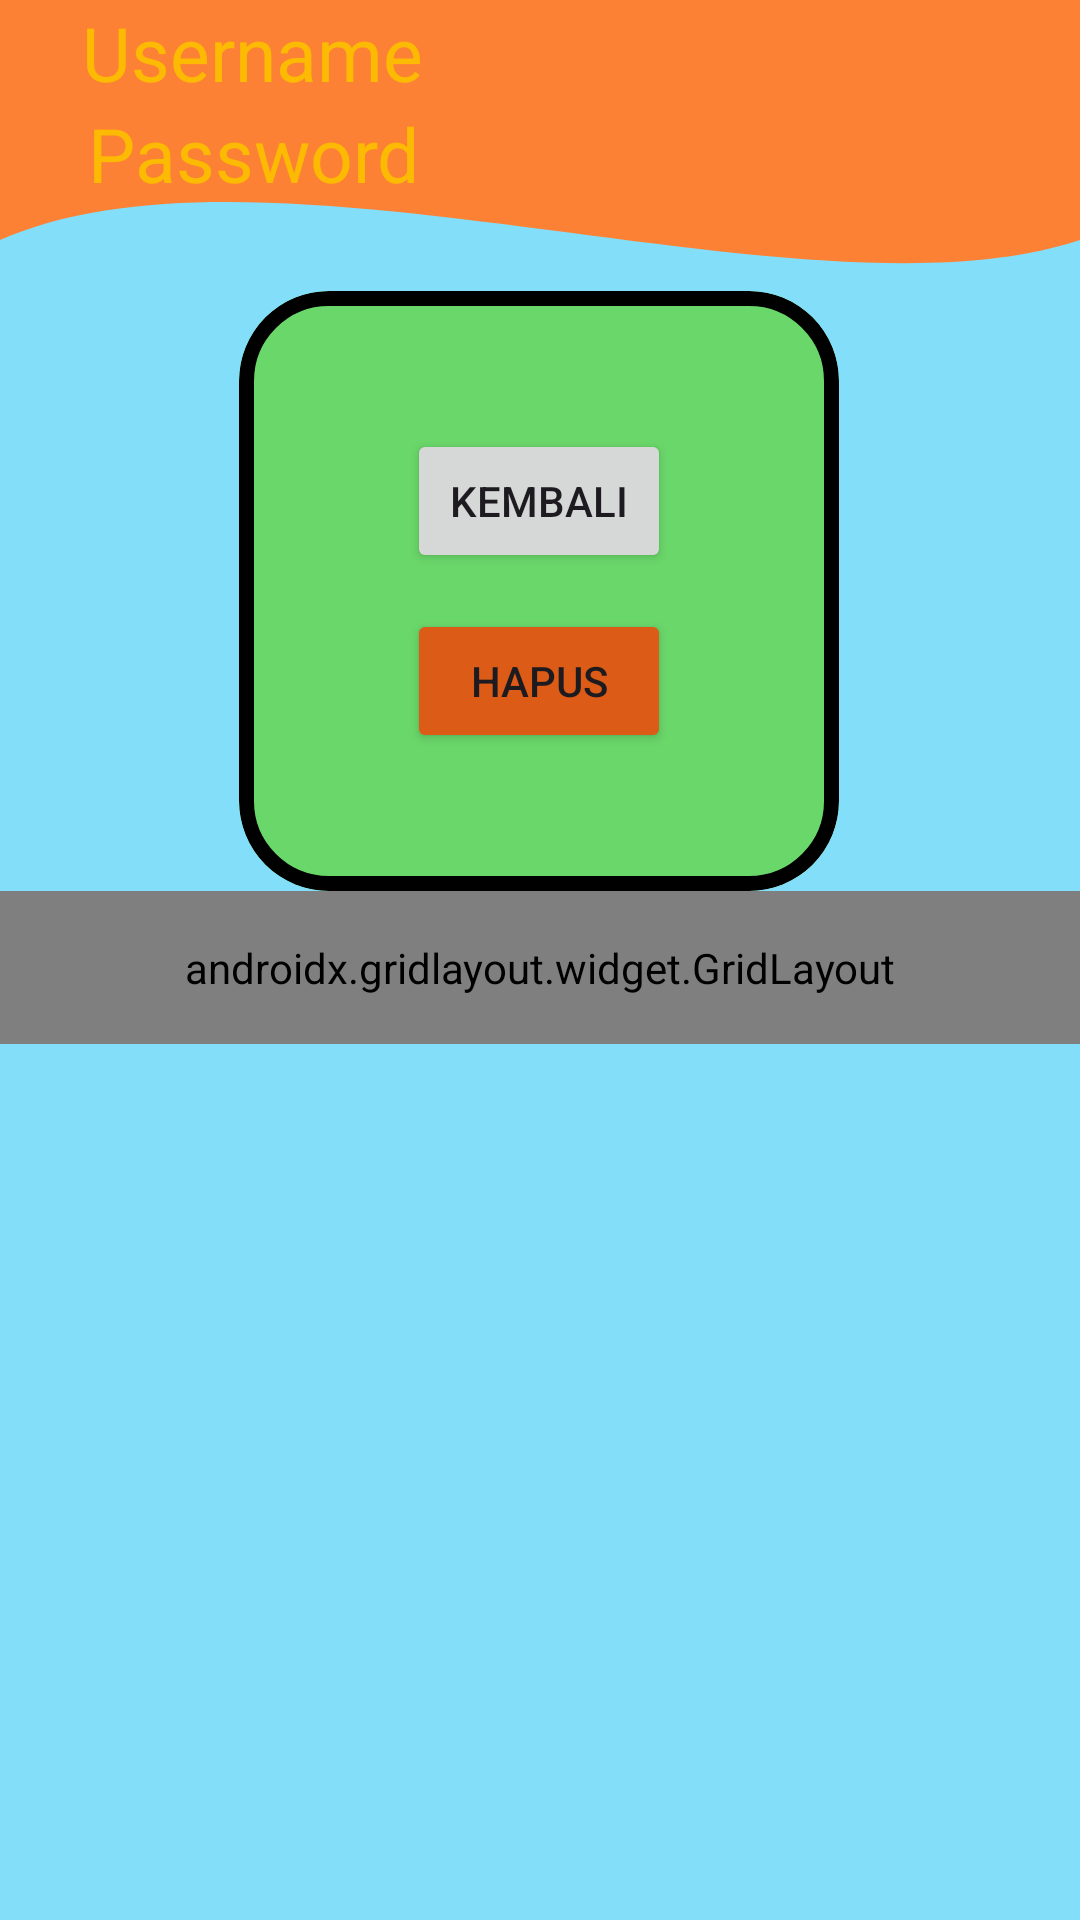

Here is an Android app screen rendered from its layout file. Give the layout XML and the strings, colors and styles it references.
<!-- AndroidManifest.xml: application theme Theme.GedeAbhita -->
<!-- res/layout/fragment_home.xml -->
<?xml version="1.0" encoding="utf-8"?>
<androidx.constraintlayout.widget.ConstraintLayout xmlns:android="http://schemas.android.com/apk/res/android"
    xmlns:tools="http://schemas.android.com/tools"
    xmlns:app="http://schemas.android.com/apk/res-auto"
    android:layout_width="match_parent"
    android:layout_height="match_parent"
    android:background="#83DEFA"
    tools:context="com.example.Home.HomeFragment">

    <View
        android:id="@+id/background_header"
        android:layout_width="0dp"
        android:layout_height="200dp"
        android:background="@drawable/bg_header_wave"
        app:layout_constraintStart_toStartOf="parent"
        app:layout_constraintEnd_toEndOf="parent"
        app:layout_constraintTop_toTopOf="parent" />

    <androidx.appcompat.widget.Toolbar
        android:id="@+id/toolbar"
        android:layout_width="match_parent"
        android:layout_height="?attr/actionBarSize"
        android:background="#FD8134"
        app:layout_anchorGravity="center"
        app:layout_constraintBottom_toBottomOf="parent"
        app:layout_constraintTop_toTopOf="parent"
        app:layout_constraintVertical_bias="0.0"
        app:subtitleTextColor="@android:color/white"
        app:titleTextColor="@android:color/white"
       />


    <TextView
        android:id="@+id/txtUsername"
        android:layout_width="wrap_content"
        android:layout_height="wrap_content"
        android:text="Username"
        android:textColor="@color/kuning"
        android:textSize="25sp"
        app:layout_constraintBottom_toTopOf="@+id/txtPassword"
        app:layout_constraintEnd_toEndOf="parent"
        app:layout_constraintHorizontal_bias="0.111"
        app:layout_constraintStart_toStartOf="parent"
        app:layout_constraintTop_toTopOf="parent"
        app:layout_constraintVertical_bias="0.836" />

    <TextView
        android:id="@+id/txtPassword"
        android:layout_width="wrap_content"
        android:layout_height="wrap_content"
        android:layout_marginBottom="572dp"
        android:text="Password"
        android:textColor="@color/kuning"
        android:textSize="25sp"
        app:layout_constraintBottom_toBottomOf="parent"
        app:layout_constraintEnd_toEndOf="parent"
        app:layout_constraintHorizontal_bias="0.117"
        app:layout_constraintStart_toStartOf="parent" />

    <com.google.android.material.card.MaterialCardView
        android:id="@+id/materialCardView"
        android:layout_width="200dp"
        android:layout_height="200dp"
        android:elevation="1dp"
        app:cardBackgroundColor="#6AD76A"
        app:cardCornerRadius="30dp"
        app:layout_constraintBottom_toBottomOf="parent"
        app:layout_constraintEnd_toEndOf="parent"
        app:layout_constraintHorizontal_bias="0.497"
        app:layout_constraintStart_toStartOf="parent"
        app:layout_constraintTop_toBottomOf="@+id/txtPassword"
        app:layout_constraintVertical_bias="0.078"
        app:strokeColor="@color/black"
        app:strokeWidth="5dp">

        <androidx.constraintlayout.widget.ConstraintLayout
            android:layout_width="match_parent"
            android:layout_height="match_parent"
            android:layout_margin="10dp">

            <Button
                android:id="@+id/btnSnackBar"
                android:layout_width="wrap_content"
                android:layout_height="wrap_content"
                android:layout_marginTop="36dp"
                android:text="Kembali"
                app:layout_constraintEnd_toEndOf="parent"
                app:layout_constraintStart_toStartOf="parent"
                app:layout_constraintTop_toTopOf="parent" />

            <Button
                android:id="@+id/btnAlert"
                android:layout_width="wrap_content"
                android:layout_height="wrap_content"
                android:layout_marginBottom="36dp"
                android:backgroundTint="#DC5B16"
                android:text="Hapus"
                app:layout_constraintBottom_toBottomOf="parent"
                app:layout_constraintEnd_toEndOf="parent"
                app:layout_constraintStart_toStartOf="parent"
                app:layout_constraintTop_toBottomOf="@+id/btnSnackBar"
                app:layout_constraintVertical_bias="1.0" />


        </androidx.constraintlayout.widget.ConstraintLayout>


    </com.google.android.material.card.MaterialCardView>
    <androidx.gridlayout.widget.GridLayout
        android:id="@+id/gridMenu"
        android:layout_width="0dp"
        android:layout_height="wrap_content"
        android:padding="16dp"
        app:columnCount="2"
        app:useDefaultMargins="true"
        app:layout_constraintEnd_toEndOf="parent"
        app:layout_constraintStart_toStartOf="parent"
        app:layout_constraintTop_toBottomOf="@+id/materialCardView">


    <Button
        android:id="@+id/btnlima"
        android:layout_width="wrap_content"
        android:layout_height="wrap_content"
        android:text="Pertemuan 5"
        app:layout_columnWeight="1"
        app:layout_gravity="fill_horizontal"
       />



    <Button
        android:id="@+id/btnEnam"
        android:layout_width="wrap_content"
        android:layout_height="wrap_content"
        android:backgroundTint="#406F36"
        android:text="Pertemuan 6"
        app:layout_columnWeight="1"
        app:layout_gravity="fill_horizontal"
       />

    <Button
        android:id="@+id/btnSembilan"
        android:layout_width="wrap_content"
        android:layout_height="wrap_content"
        android:backgroundTint="@color/black"
        android:text="Pertemuan 9"
        app:layout_columnWeight="1"
        app:layout_gravity="fill_horizontal"
        />


     <Button
         android:id="@+id/btnSepuluh"
         android:layout_width="wrap_content"
         android:layout_height="wrap_content"
         android:backgroundTint="#D36F10"
         android:text="Pertemuan 10"
         app:layout_columnWeight="1"
         app:layout_gravity="fill_horizontal"
         />

     <Button
        android:id="@+id/btnLogout"
        android:layout_width="wrap_content"
        android:layout_height="wrap_content"
        android:text="Logout"
        app:layout_columnWeight="1"
        app:layout_gravity="fill_horizontal"
        />


    </androidx.gridlayout.widget.GridLayout>


</androidx.constraintlayout.widget.ConstraintLayout>
<!-- resources referenced by this layout -->
<resources>
  <color name="black">#FF000000</color>
  <color name="kuning">#fcba03</color>
  <!-- drawable bg_header_wave (drawable) -->
  <vector xmlns:android="http://schemas.android.com/apk/res/android"
      android:width="100dp"
      android:height="100dp"
      android:viewportWidth="100"
      android:viewportHeight="100">
      <path
          android:fillColor="#FD8134"
          android:pathData="M0,0 L100,0 L100,40 C75,55 25,20 0,40 Z" />
  </vector>
  <style name="Theme.GedeAbhita" parent="Base.Theme.GedeAbhita" />
  <style name="Base.Theme.GedeAbhita" parent="Theme.Material3.DayNight.NoActionBar">
          
          
      </style>
</resources>
